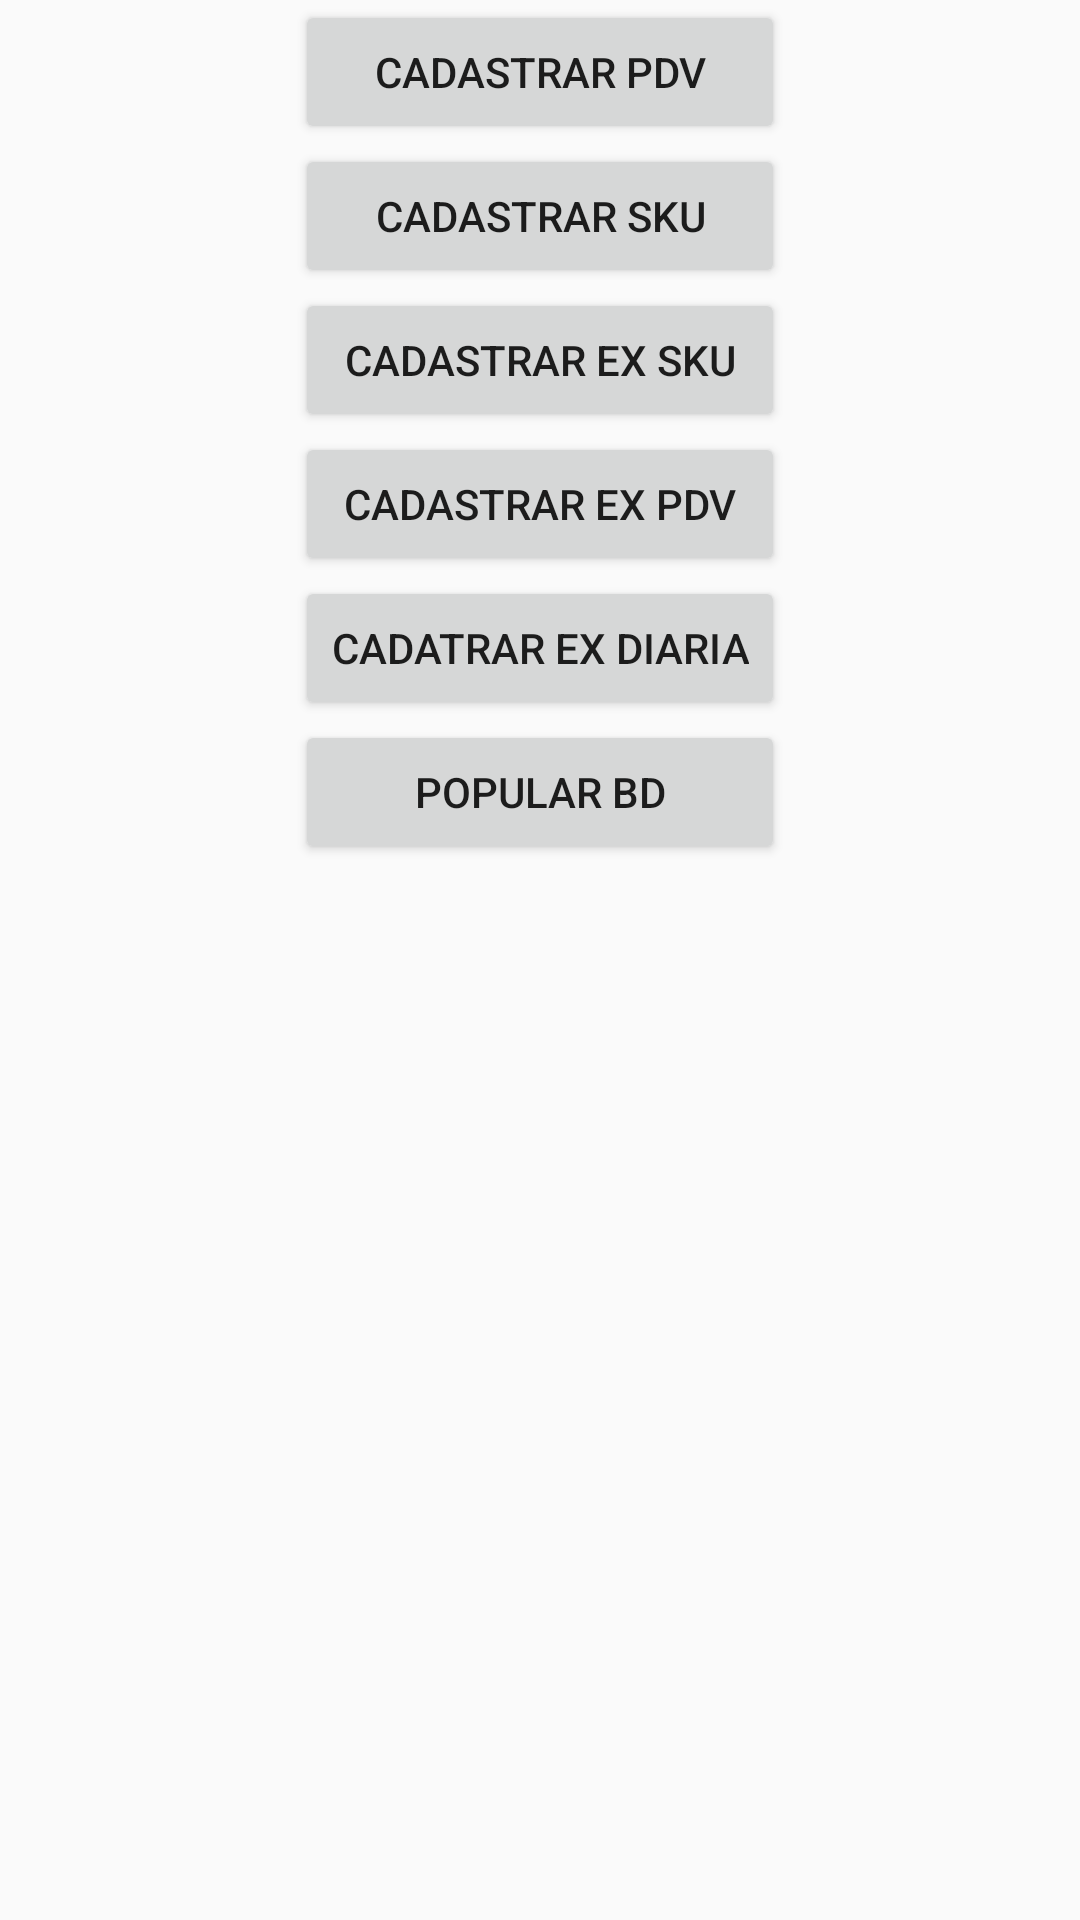

Write the Android layout XML for this screen, with the resource values it uses.
<!-- AndroidManifest.xml: application theme AppTheme -->
<!-- res/layout/activity_popular_db.xml -->
<?xml version="1.0" encoding="utf-8"?>
<RelativeLayout xmlns:android="http://schemas.android.com/apk/res/android"
    xmlns:tools="http://schemas.android.com/tools"
    android:id="@+id/activity_popular_db"
    android:layout_width="match_parent"
    android:layout_height="match_parent"
    android:paddingBottom="@dimen/activity_vertical_margin"
    android:paddingLeft="@dimen/activity_horizontal_margin"
    android:paddingRight="@dimen/activity_horizontal_margin"
    android:paddingTop="@dimen/activity_vertical_margin"
    tools:context="com.breaking.breaking.Temporary.PopularDBActivity">

    <LinearLayout
        android:orientation="vertical"
        android:layout_width="wrap_content"
        android:layout_height="wrap_content"
        android:layout_alignParentTop="true"
        android:layout_centerHorizontal="true"
        android:id="@+id/linearLayout">

        <Button
            android:text="Cadastrar PDV"
            android:layout_width="match_parent"
            android:layout_height="wrap_content"
            android:layout_alignParentTop="true"
            android:layout_centerHorizontal="true"
            android:id="@+id/btCadastrarPDV"
            android:onClick="onClickCadastrarPDV" />

        <Button
            android:text="Cadastrar SKU"
            android:layout_width="match_parent"
            android:layout_height="wrap_content"
            android:layout_centerVertical="true"
            android:layout_below="@+id/btCadastrarPDV"
            android:id="@+id/btCadastrarSKU"
            android:onClick="onClickCadastrarSKU" />

        <Button
            android:text="Cadastrar Ex SKU"
            android:layout_width="match_parent"
            android:layout_height="wrap_content"
            android:layout_below="@+id/btCadastrarSKU"
            android:layout_centerHorizontal="true"
            android:id="@+id/btCadastrarExSKU" />

        <Button
            android:text="Cadastrar Ex PDV"
            android:layout_width="match_parent"
            android:layout_height="wrap_content"
            android:layout_below="@+id/btCadastrarExSKU"
            android:layout_centerHorizontal="true"
            android:id="@+id/btCadastrarExPdv" />

        <Button
            android:text="Cadatrar Ex Diaria"
            android:layout_width="match_parent"
            android:layout_height="wrap_content"
            android:layout_below="@+id/btCadastrarExPdv"
            android:layout_centerHorizontal="true"
            android:id="@+id/btCadastrarExDiaria" />

        <Button
            android:text="Popular BD"
            android:layout_width="match_parent"
            android:layout_height="wrap_content"
            android:layout_below="@+id/linearLayout"
            android:layout_centerHorizontal="true"
            android:onClick="onClickPopularBD"
            android:id="@+id/btAtPopularBD" />

    </LinearLayout>

</RelativeLayout>
<!-- resources referenced by this layout -->
<resources>
  <style name="AppTheme" parent="Theme.AppCompat.Light.DarkActionBar">
          
          <item name="colorPrimary">@color/colorPrimary</item>
          <item name="colorPrimaryDark">@color/colorPrimaryDark</item>
          <item name="colorAccent">@color/colorAccent</item>
      </style>
  <!-- not gathered from this repository: default colours our renderer supplied (Android Studio template values) -->
  <color name="colorPrimary">#FF6200EE</color>
  <color name="colorPrimaryDark">#FF3700B3</color>
  <color name="colorAccent">#FF03DAC5</color>
</resources>
